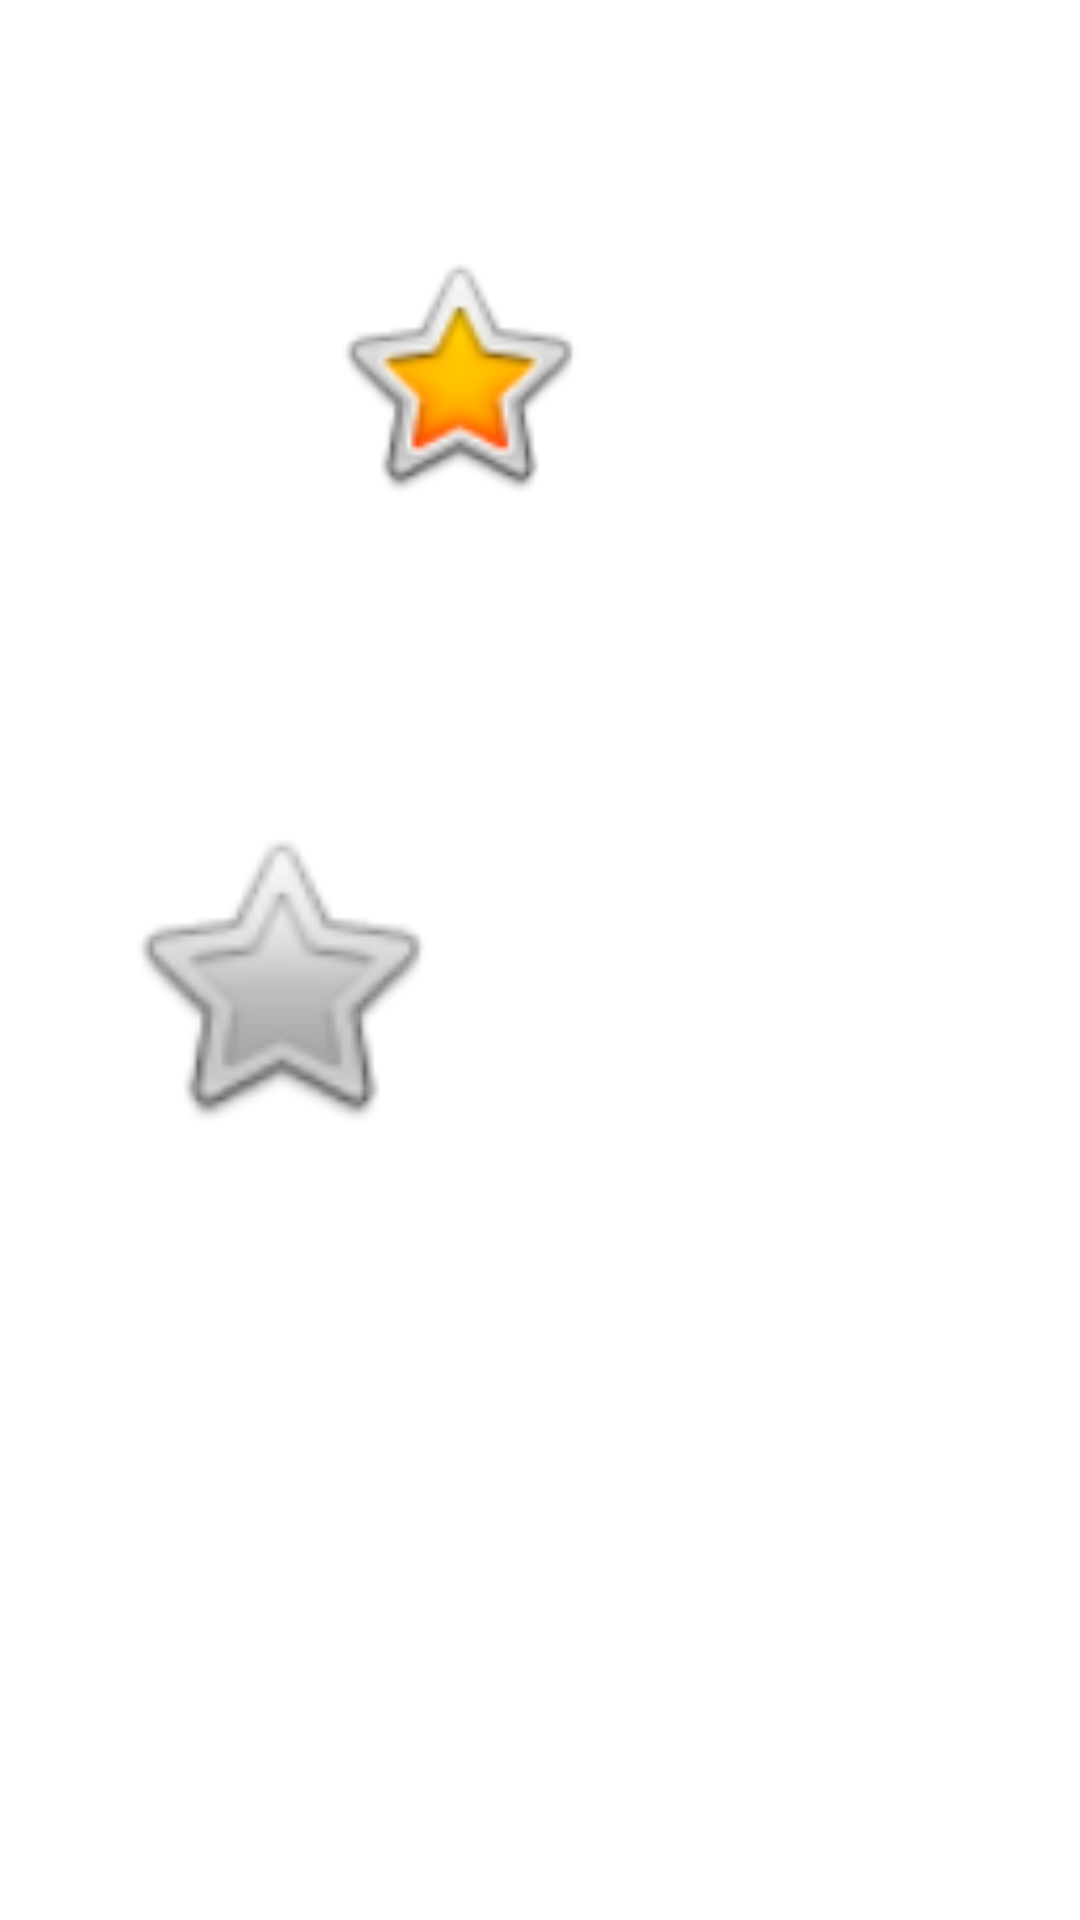

Layout XML and referenced resources for this Android screen:
<!-- AndroidManifest.xml: application theme Theme.Dhktpm14att_motionlayout -->
<!-- res/layout/activity_main.xml -->
<?xml version="1.0" encoding="utf-8"?>
<androidx.constraintlayout.motion.widget.MotionLayout xmlns:android="http://schemas.android.com/apk/res/android"
    xmlns:app="http://schemas.android.com/apk/res-auto"
    xmlns:tools="http://schemas.android.com/tools"
    android:layout_width="match_parent"
    android:layout_height="match_parent"
    app:layoutDescription="@xml/activity_main_scene"
    tools:context=".MainActivity" >

    <ImageView
        android:id="@+id/imageView"
        android:layout_width="137dp"
        android:layout_height="90dp"
        app:srcCompat="@android:drawable/btn_star_big_on"
        tools:layout_editor_absoluteX="113dp"
        tools:layout_editor_absoluteY="134dp" />

    <ImageView
        android:id="@+id/imageView2"
        android:layout_width="wrap_content"
        android:layout_height="wrap_content"
        app:srcCompat="@android:drawable/btn_star_big_off"
        tools:layout_editor_absoluteX="54dp"
        tools:layout_editor_absoluteY="359dp" />
</androidx.constraintlayout.motion.widget.MotionLayout>
<!-- resources referenced by this layout -->
<resources>
  <style name="Theme.Dhktpm14att_motionlayout" parent="Theme.MaterialComponents.DayNight.DarkActionBar">
          
          <item name="colorPrimary">@color/purple_500</item>
          <item name="colorPrimaryVariant">@color/purple_700</item>
          <item name="colorOnPrimary">@color/white</item>
          
          <item name="colorSecondary">@color/teal_200</item>
          <item name="colorSecondaryVariant">@color/teal_700</item>
          <item name="colorOnSecondary">@color/black</item>
          
          <item name="android:statusBarColor" tools:targetApi="l">?attr/colorPrimaryVariant</item>
          
      </style>
  <!-- not gathered from this repository: default colours our renderer supplied (Android Studio template values) -->
  <color name="purple_500">#FF6200EE</color>
  <color name="purple_700">#FF3700B3</color>
  <color name="teal_200">#FF03DAC5</color>
  <color name="teal_700">#FF018786</color>
  <color name="black">#FF000000</color>
  <color name="white">#FFFFFFFF</color>
</resources>
